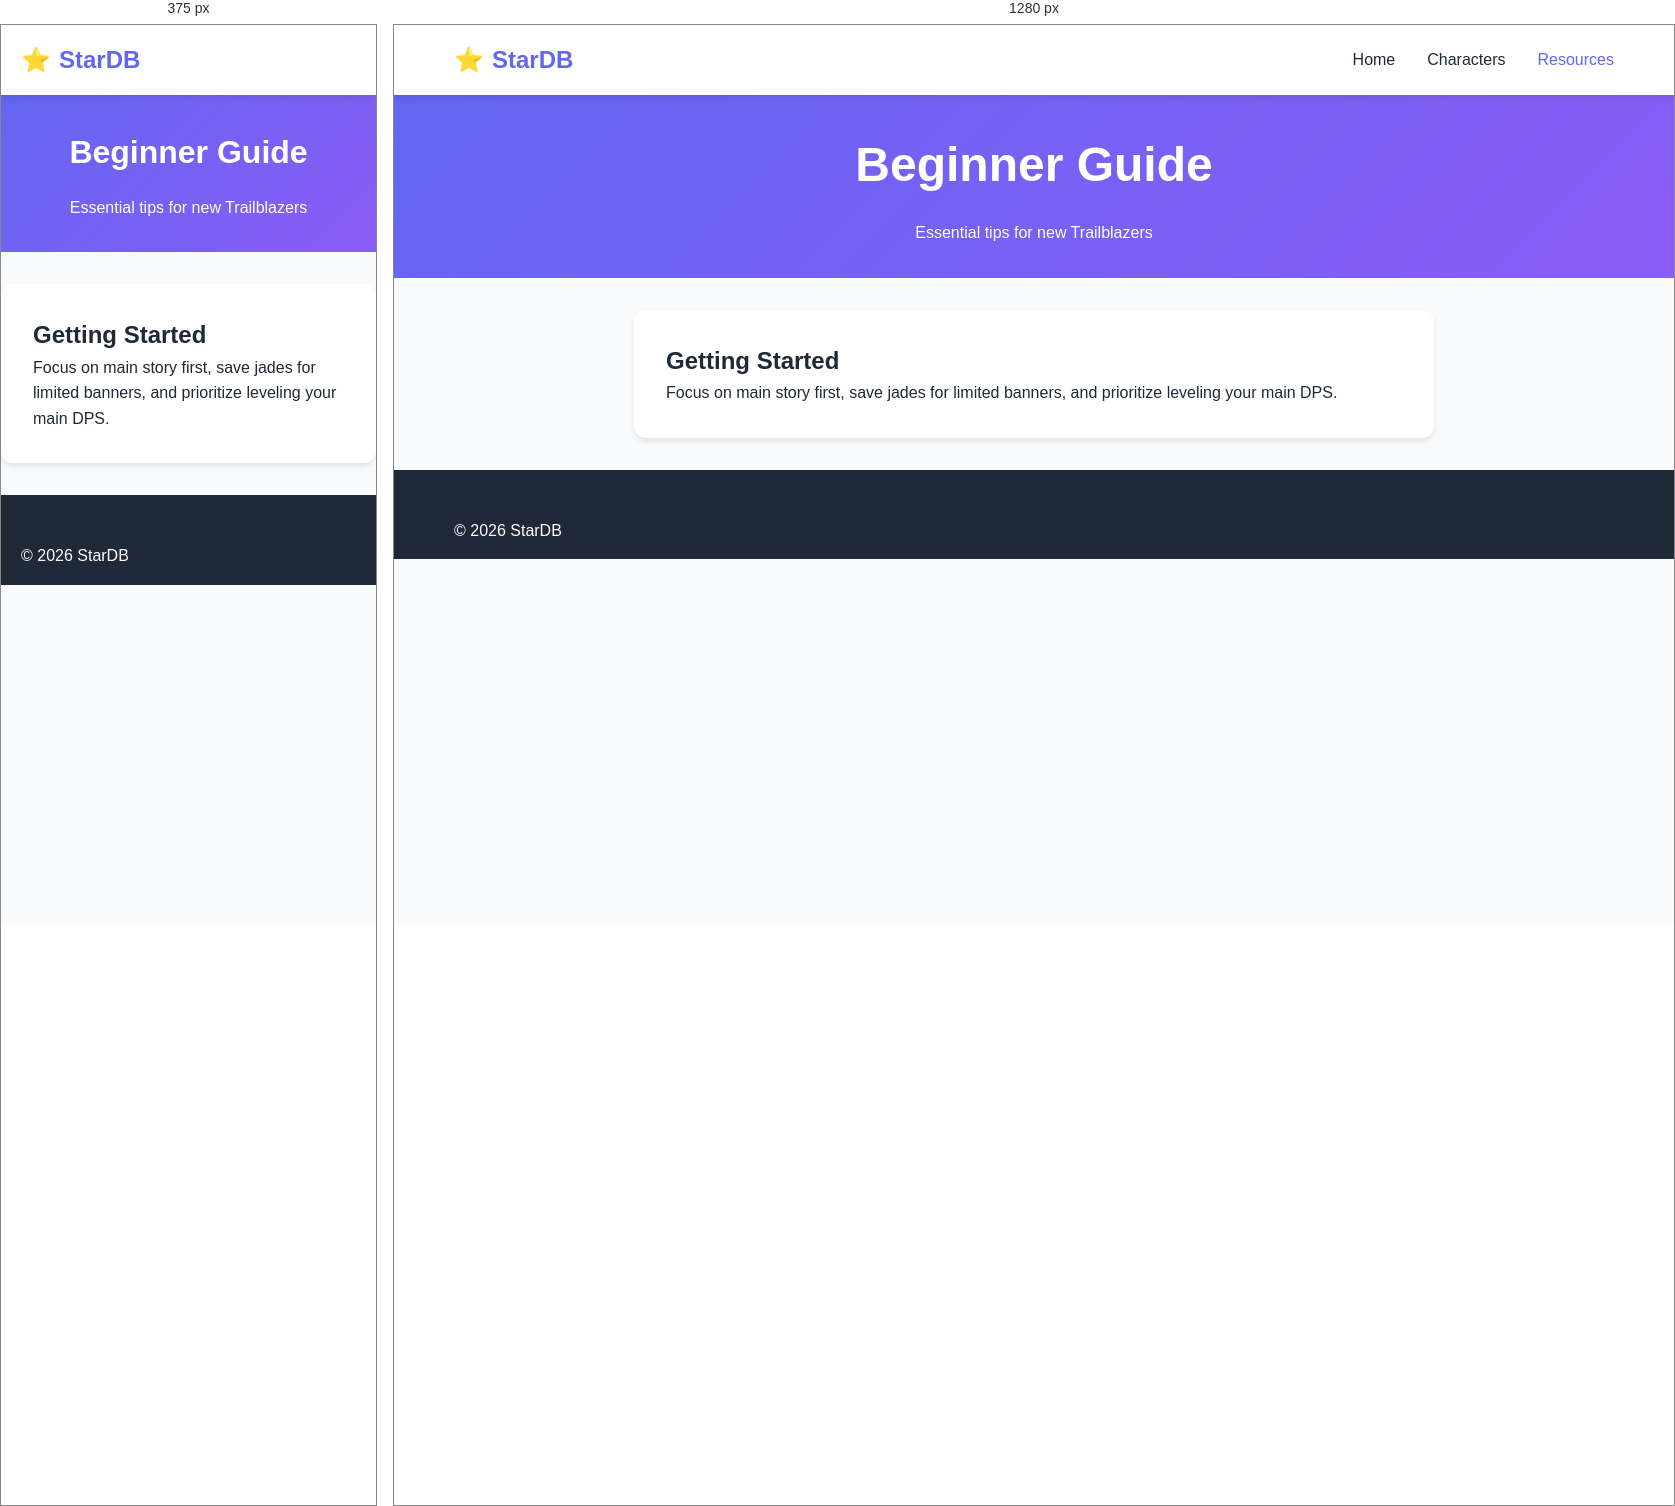
Rendered at 375 px and 1280 px, left to right.

<!-- file: index.html -->
<!DOCTYPE html><html lang="en"><head><meta charset="UTF-8"><title>Beginner Guide - HSR | StarDB</title><link rel="canonical" href="https://stardb.info/resources/beginner-guide/"><link rel="stylesheet" href="/css/style.css"></head><body><nav class="navbar"><div class="container"><a href="/" class="logo"><span>⭐</span> StarDB</a><ul class="nav-menu"><li><a href="/">Home</a></li><li><a href="/characters/">Characters</a></li><li><a href="/resources/" class="active">Resources</a></li></ul></div></nav><main><section class="hero" style="padding: 2rem 0;"><div class="container"><h1>Beginner Guide</h1><p>Essential tips for new Trailblazers</p></div></section><div style="max-width: 800px; margin: 2rem auto; padding: 2rem; background: white; border-radius: 0.75rem; box-shadow: var(--shadow);"><h2>Getting Started</h2><p>Focus on main story first, save jades for limited banners, and prioritize leveling your main DPS.</p></div></main><footer class="footer"><div class="container"><p>&copy; 2026 StarDB</p></div></footer></body></html>


/* @media block from style.css */
@media (max-width: 768px) {
    .nav-menu {
        display: none;
        position: absolute;
        top: 100%;
        left: 0;
        right: 0;
        background: var(--bg-white);
        flex-direction: column;
        padding: 1rem;
        box-shadow: var(--shadow);
    }
    .nav-menu.active { display: flex; }
    .mobile-menu-toggle { display: block; }
    .hero h1 { font-size: 2rem; }
    .hero-search { flex-direction: column; }
    .grid-4, .grid-3 { grid-template-columns: 1fr; }
}

/* @media block from style.css */
@media (max-width: 768px) {
    .hero-stats {
        gap: 1.5rem;
    }
    .stat-number {
        font-size: 1.5rem;
    }
    .social-links {
        flex-direction: column;
        align-items: center;
        gap: 0.75rem;
    }
    .grid-4, .grid-3 {
        grid-template-columns: 1fr;
    }
    .footer-content {
        grid-template-columns: 1fr;
    }
}